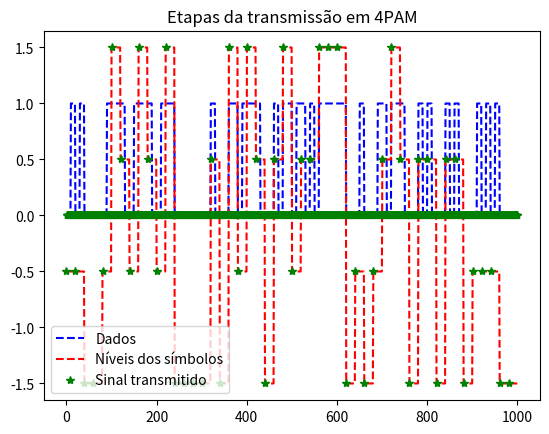
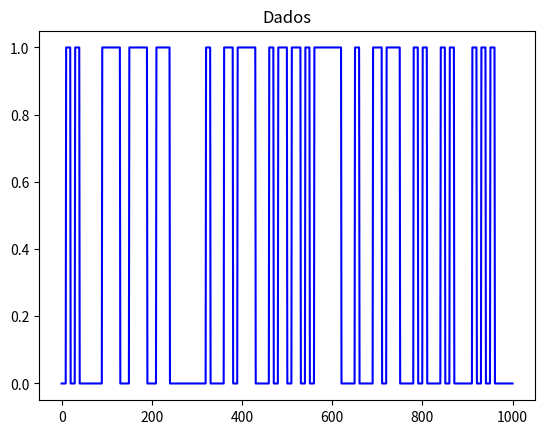
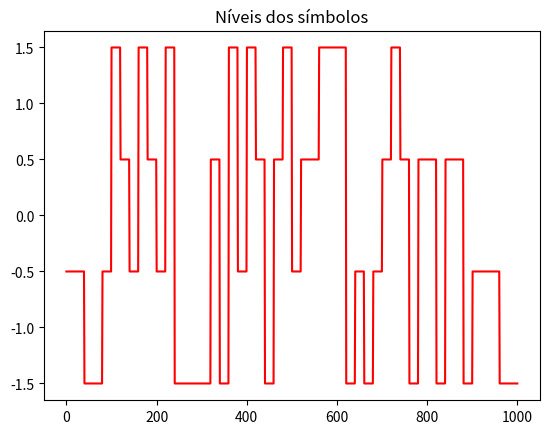
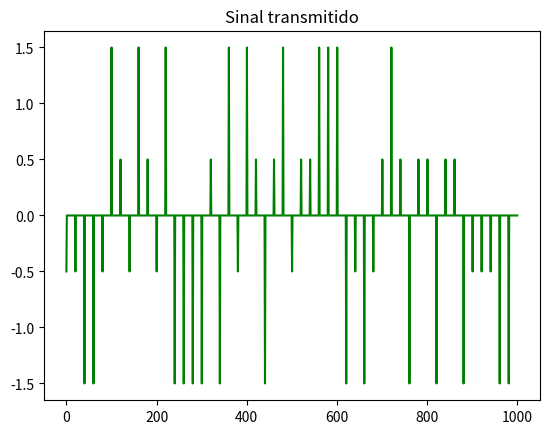

These charts were generated, in order, by the following Python code:
import numpy as np
import matplotlib.pyplot as plt


# transmissor MPAM
# M = 2**k, k >= 1

def gerar_lista_palavras():
    # converter decimal para binário

    lista = []
    for i in range(M):
        palavra = []

        quociente, resto = divmod(i, 2)
        palavra.append(resto)
        if quociente == 1: palavra.append(quociente)

        while quociente >= 2:
            quociente, resto = divmod(quociente, 2)
            palavra.append(resto)
            if quociente == 1: palavra.append(quociente)

        while len(palavra) < comprimento_palavras: palavra.append(0)

        palavra.reverse()
        lista.append(palavra)  # palavra binária

    return lista


def gerar_lista_niveis():
    # calcular níveis PAM

    lista = []
    for i in range(M):
        nivel = i - (M - 1) / 2
        lista.append(nivel)

    return lista


def mapear_bits():
    # mapear palavras binárias a seus respectivos níveis

    mapeamento = dict()
    indice = 0
    for palavra in lista_palavras:
        mapeamento[tuple(palavra)] = lista_niveis[indice]
        indice += 1

    return mapeamento


def gerar_sequencia_bits():
    # sequencia de bits para transmissão

    sequencia = (0.5 < np.random.rand(comprimento_dados))
    sequencia = np.repeat(sequencia, fator_expansao)

    return sequencia


def gerar_sequencia_niveis():
    # converter bits em símbolos (níveis)

    n_simbolos = int(comprimento_dados / comprimento_palavras)
    sequencia = []
    palavra = []
    indice = 0
    for i in range(n_simbolos):
        for j in range(comprimento_palavras):  # monta a palavra binária
            palavra.append(sequencia_bits[indice])
            indice += 10

        sequencia.append(mapeamento_palavra_nivel[tuple(palavra)])  # seleciona nível correspondente
        palavra.clear()

    sequencia = np.repeat(sequencia, fator_expansao * comprimento_palavras)

    return sequencia


def gerar_trem_impulsos():
    sequencia = []
    n_impulsos = int(comprimento_dados / comprimento_palavras)
    n_zeros = fator_expansao * comprimento_palavras - 1

    for impulso in range(n_impulsos):
        sequencia.append(1)

        for i in range(n_zeros): sequencia.append(0)

    return sequencia


def plotar_figuras():
    t = np.linspace(0, comprimento_vetor_dados, comprimento_vetor_dados)  # eixo do tempo

    plt.figure(1)
    plt.title('Etapas da transmissão em ' + str(M) + 'PAM')
    plt.plot(t, sequencia_bits, 'b--')
    plt.plot(t, sequencia_niveis, 'r--')
    plt.plot(t, entrada_filtro, 'g*')
    plt.legend(('Dados', 'Níveis dos símbolos', 'Sinal transmitido'), loc='lower left')

    plt.figure(2)
    plt.title('Dados')
    plt.plot(t, sequencia_bits, 'b')
  
    plt.figure(3)
    plt.title('Níveis dos símbolos')
    plt.plot(t, sequencia_niveis, 'r')
  
    plt.figure(4)
    plt.title('Sinal transmitido')
    plt.plot(t, entrada_filtro, 'g')
  
    plt.show()


# parâmetros da modulação
M = 4
comprimento_palavras = int(np.log2(M))  # nº de bits de cada simbolo

# dicionário de palavras binárias
lista_palavras = gerar_lista_palavras()  # escopo de palavras binárias para a modulação escolhida
lista_niveis = gerar_lista_niveis()  # escopo de níveis correspondentes aos símbolos da modulação
mapeamento_palavra_nivel = mapear_bits()  # mapeamento entre as palavras binárias e os níveis da modulação

# dados
comprimento_dados = 50 * comprimento_palavras  # comprimento do fluxo de bits para transmissão
fator_expansao = 10  # fator de expansão para construção do sinal quadrado
comprimento_vetor_dados = comprimento_dados * fator_expansao  # comprimento do vetor de dados
sequencia_bits = gerar_sequencia_bits()  # fluxo de bits para transmissão

# modulação
sequencia_niveis = gerar_sequencia_niveis()  # fluxo de níveis de símbolos para a transmissão
trem_impulsos = gerar_trem_impulsos()
entrada_filtro = sequencia_niveis * trem_impulsos  # combinação do fluxo de níveis de símbolos com o trem de impulsos

plotar_figuras()
